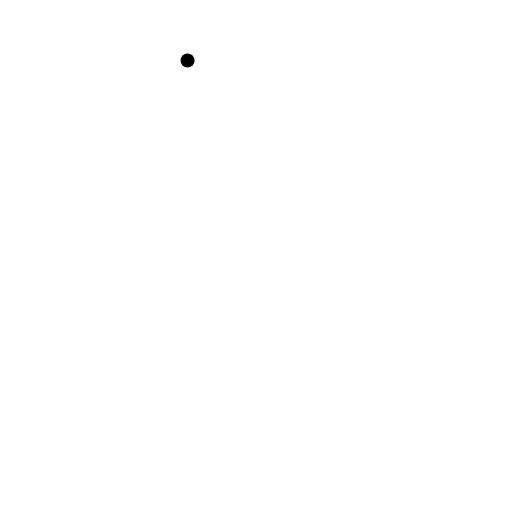
t = 0.00 s
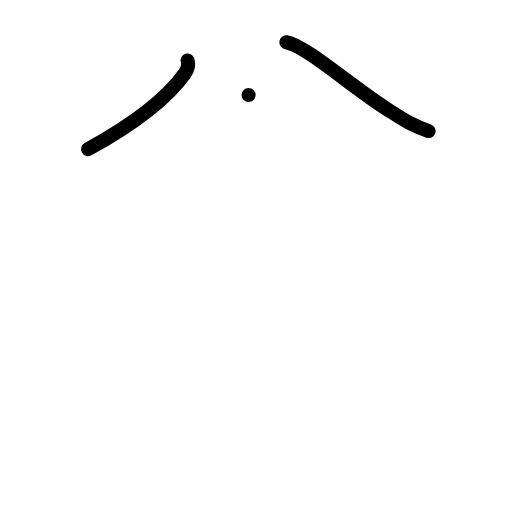
t = 2.00 s
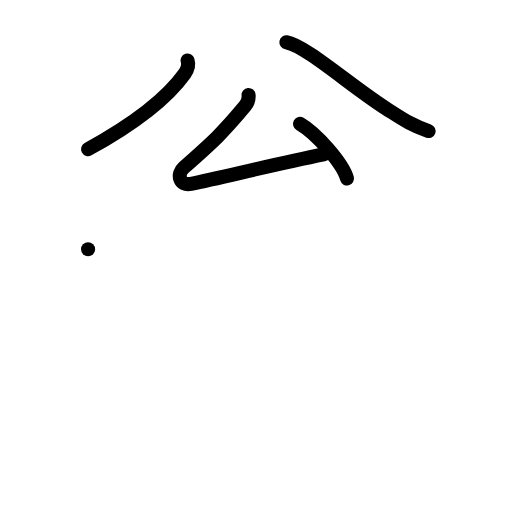
t = 4.00 s
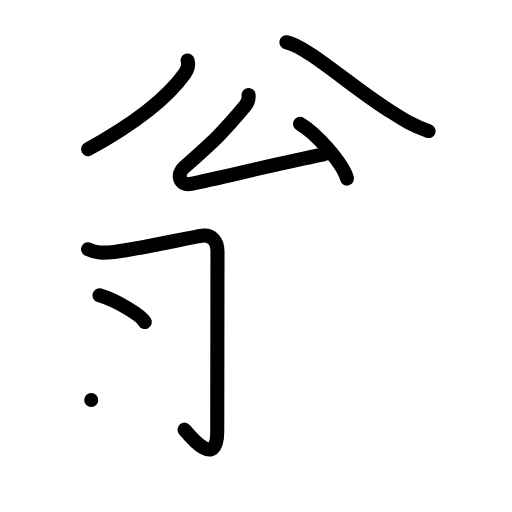
t = 6.00 s
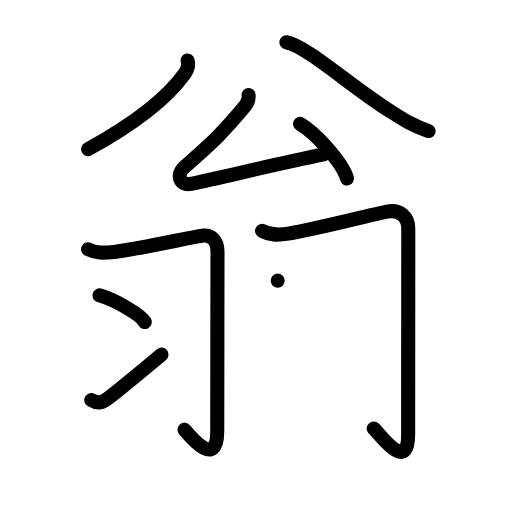
t = 8.00 s
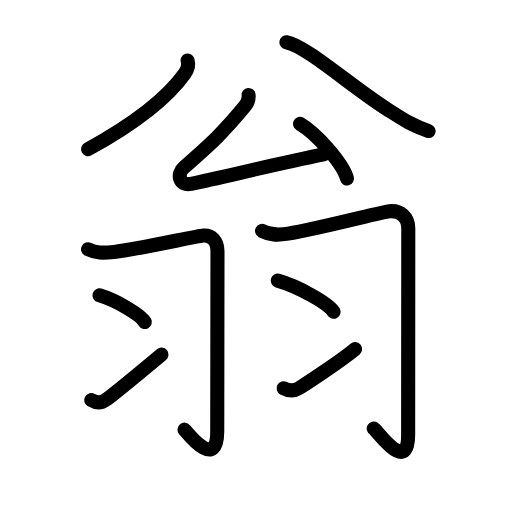
t = 10.00 s

The animated SVG that drew these frames (rendered in a browser with its animation timeline set to each time). Animation: 34 SMIL elements (animate=34); one cycle of 10.00 s.

<?xml version="1.0" encoding="UTF-8"?>
<!--
AniKanjiVG is licensed by CC-BY-SA Paul C. Sommerhoff (https://bitbucket.org/sommerhoff/anikanjivg).
AniKanjiVG uses KanjiVG which is licensed by CC-BY-SA Ulrich Apel (http://kanjivg.tagaini.net).
See also http://creativecommons.org/licenses/by-sa/3.0/
-->
<svg xmlns:kvg='http://kanjivg.tagaini.net' xmlns='http://www.w3.org/2000/svg' width='109' height='109' viewBox='0 0 109 109' style='fill:none;stroke:#000000;stroke-width:3;stroke-linecap:round;stroke-linejoin:round;' id="kvg:kanji_07fc1"><g id="kvg:07fc1" kvg:element="翁"><g id="kvg:07fc1-g1" kvg:element="公" kvg:position="top" kvg:phon="公"><g id="kvg:07fc1-g2" kvg:element="八" kvg:position="top" kvg:radical="nelson"><path id="kvg:07fc1-s1" kvg:type="㇒" d="M39.93,12.87c0.32,1-0.07,2.03-0.61,2.79c-3.66,5.14-9.79,10.15-20.57,16.09"><animate attributeName="d" begin="0.0s" dur="0.5s" from="M39.93,12.87C39.93,12.87,39.93,12.87,39.93,12.87" to="M39.93,12.87c0.32,1-0.07,2.03-0.61,2.79" />
<animate attributeName="d" begin="0.5s" dur="0.5s" from="M39.93,12.87c0.32,1-0.07,2.03-0.61,2.79c0,0,0,0,0,0,0" to="M39.93,12.87c0.32,1-0.07,2.03-0.61,2.79c-3.66,5.14-9.79,10.15-20.57,16.09" />
</path>
<path id="kvg:07fc1-s2" kvg:type="㇏" d="M60.97,9c4.11,0.71,13.76,9.35,21.21,14.09c3.36,2.13,5.06,3.41,9.06,4.81"><animate attributeName="d" begin="1.0s" dur="0.5s" from="M60.97,9C60.97,9,60.97,9,60.97,9" to="M60.97,9c4.11,0.71,13.76,9.35,21.21,14.09" />
<animate attributeName="d" begin="1.5s" dur="0.5s" from="M60.97,9c4.11,0.71,13.76,9.35,21.21,14.09c0,0,0,0,0,0,0" to="M60.97,9c4.11,0.71,13.76,9.35,21.21,14.09c3.36,2.13,5.06,3.41,9.06,4.81" />
<animate attributeName="d" begin="0s" dur="1.0s" from="M-100,-100" to="M-100,-100" />
</path>
</g>
<g id="kvg:07fc1-g3" kvg:element="厶" kvg:position="bottom"><path id="kvg:07fc1-s3" kvg:type="㇜" d="M52.92,20.23c0.08,0.9-0.17,1.65-0.76,2.36c-4.66,5.6-6.56,7.38-13.01,13.06c-1.57,1.39-1,4.01,1.51,3.48c7.02-1.46,17.72-4.13,28.26-6.26"><animate attributeName="d" begin="2.0s" dur="0.25s" from="M52.92,20.23C52.92,20.23,52.92,20.23,52.92,20.23" to="M52.92,20.23c0.08,0.9-0.17,1.65-0.76,2.36" />
<animate attributeName="d" begin="2.25s" dur="0.25s" from="M52.92,20.23c0.08,0.9-0.17,1.65-0.76,2.36c0,0,0,0,0,0,0" to="M52.92,20.23c0.08,0.9-0.17,1.65-0.76,2.36c-4.66,5.6-6.56,7.38-13.01,13.06" />
<animate attributeName="d" begin="2.5s" dur="0.25s" from="M52.92,20.23c0.08,0.9-0.17,1.65-0.76,2.36c-4.66,5.6-6.56,7.38-13.01,13.06c0,0,0,0,0,0,0" to="M52.92,20.23c0.08,0.9-0.17,1.65-0.76,2.36c-4.66,5.6-6.56,7.38-13.01,13.06c-1.57,1.39-1,4.01,1.51,3.48" />
<animate attributeName="d" begin="2.75s" dur="0.25s" from="M52.92,20.23c0.08,0.9-0.17,1.65-0.76,2.36c-4.66,5.6-6.56,7.38-13.01,13.06c-1.57,1.39-1,4.01,1.51,3.48c0,0,0,0,0,0,0" to="M52.92,20.23c0.08,0.9-0.17,1.65-0.76,2.36c-4.66,5.6-6.56,7.38-13.01,13.06c-1.57,1.39-1,4.01,1.51,3.48c7.02-1.46,17.72-4.13,28.26-6.26" />
<animate attributeName="d" begin="0s" dur="2.0s" from="M-100,-100" to="M-100,-100" />
</path>
<path id="kvg:07fc1-s4" kvg:type="㇔" d="M63.88,26.38c3.52,2.05,9.11,8.44,9.99,11.62"><animate attributeName="d" begin="3.0s" dur="1.0s" from="M63.88,26.38C63.88,26.38,63.88,26.38,63.88,26.38" to="M63.88,26.38c3.52,2.05,9.11,8.44,9.99,11.62" />
<animate attributeName="d" begin="0s" dur="3.0s" from="M-100,-100" to="M-100,-100" />
</path>
</g>
</g>
<g id="kvg:07fc1-g4" kvg:element="羽" kvg:position="bottom" kvg:radical="tradit"><g id="kvg:07fc1-g5" kvg:position="left"><path id="kvg:07fc1-s5" kvg:type="㇆" d="M18.75,53.07c1.67,0.83,3.1,0.83,5.56,0.56c4.98-0.56,17.45-3.36,18.97-3.49C45,50,46.3,51.25,46.3,53.5c0,6-0.05,32.44-0.05,38.25c0,8.4-6,0.88-6.97-0.28"><animate attributeName="d" begin="4.0s" dur="0.2s" from="M18.75,53.07C18.75,53.07,18.75,53.07,18.75,53.07" to="M18.75,53.07c1.67,0.83,3.1,0.83,5.56,0.56" />
<animate attributeName="d" begin="4.2s" dur="0.2s" from="M18.75,53.07c1.67,0.83,3.1,0.83,5.56,0.56c0,0,0,0,0,0,0" to="M18.75,53.07c1.67,0.83,3.1,0.83,5.56,0.56c4.98-0.56,17.45-3.36,18.97-3.49" />
<animate attributeName="d" begin="4.4s" dur="0.2s" from="M18.75,53.07c1.67,0.83,3.1,0.83,5.56,0.56c4.98-0.56,17.45-3.36,18.97-3.49c0,0,0,0,0,0,0" to="M18.75,53.07c1.67,0.83,3.1,0.83,5.56,0.56c4.98-0.56,17.45-3.36,18.97-3.49C45,50,46.3,51.25,46.3,53.5" />
<animate attributeName="d" begin="4.6s" dur="0.2s" from="M18.75,53.07c1.67,0.83,3.1,0.83,5.56,0.56c4.98-0.56,17.45-3.36,18.97-3.49C45,50,46.3,51.25,46.3,53.5c0,0,0,0,0,0,0" to="M18.75,53.07c1.67,0.83,3.1,0.83,5.56,0.56c4.98-0.56,17.45-3.36,18.97-3.49C45,50,46.3,51.25,46.3,53.5c0,6-0.05,32.44-0.05,38.25" />
<animate attributeName="d" begin="4.8s" dur="0.2s" from="M18.75,53.07c1.67,0.83,3.1,0.83,5.56,0.56c4.98-0.56,17.45-3.36,18.97-3.49C45,50,46.3,51.25,46.3,53.5c0,6-0.05,32.44-0.05,38.25c0,0,0,0,0,0,0" to="M18.75,53.07c1.67,0.83,3.1,0.83,5.56,0.56c4.98-0.56,17.45-3.36,18.97-3.49C45,50,46.3,51.25,46.3,53.5c0,6-0.05,32.44-0.05,38.25c0,8.4-6,0.88-6.97-0.28" />
<animate attributeName="d" begin="0s" dur="4.0s" from="M-100,-100" to="M-100,-100" />
</path>
<path id="kvg:07fc1-s6" kvg:type="㇔" d="M21.17,62.88c3.41,1,8.81,4.12,9.66,5.67"><animate attributeName="d" begin="5.0s" dur="1.0s" from="M21.17,62.88C21.17,62.88,21.17,62.88,21.17,62.88" to="M21.17,62.88c3.41,1,8.81,4.12,9.66,5.67" />
<animate attributeName="d" begin="0s" dur="5.0s" from="M-100,-100" to="M-100,-100" />
</path>
<path id="kvg:07fc1-s7" kvg:type="㇀" d="M19.42,85.17c1.06,0.65,2.05,0.75,3.17-0.08c0.89-0.65,8.03-6.47,11.79-9.61"><animate attributeName="d" begin="6.0s" dur="0.5s" from="M19.42,85.17C19.42,85.17,19.42,85.17,19.42,85.17" to="M19.42,85.17c1.06,0.65,2.05,0.75,3.17-0.08" />
<animate attributeName="d" begin="6.5s" dur="0.5s" from="M19.42,85.17c1.06,0.65,2.05,0.75,3.17-0.08c0,0,0,0,0,0,0" to="M19.42,85.17c1.06,0.65,2.05,0.75,3.17-0.08c0.89-0.65,8.03-6.47,11.79-9.61" />
<animate attributeName="d" begin="0s" dur="6.0s" from="M-100,-100" to="M-100,-100" />
</path>
</g>
<g id="kvg:07fc1-g6" kvg:position="right"><path id="kvg:07fc1-s8" kvg:type="㇆" d="M55.79,49.15c1.67,0.86,3.12,0.97,5.56,0.58c6.16-0.98,20.02-4.62,21.54-4.76c2.37-0.22,4.03,1.28,4.03,3.68c0,3.85-0.03,35.61-0.03,43.85c0,8.75-6.48-0.76-7.33-1.27"><animate attributeName="d" begin="7.0s" dur="0.2s" from="M55.79,49.15C55.79,49.15,55.79,49.15,55.79,49.15" to="M55.79,49.15c1.67,0.86,3.12,0.97,5.56,0.58" />
<animate attributeName="d" begin="7.2s" dur="0.2s" from="M55.79,49.15c1.67,0.86,3.12,0.97,5.56,0.58c0,0,0,0,0,0,0" to="M55.79,49.15c1.67,0.86,3.12,0.97,5.56,0.58c6.16-0.98,20.02-4.62,21.54-4.76" />
<animate attributeName="d" begin="7.4s" dur="0.2s" from="M55.79,49.15c1.67,0.86,3.12,0.97,5.56,0.58c6.16-0.98,20.02-4.62,21.54-4.76c0,0,0,0,0,0,0" to="M55.79,49.15c1.67,0.86,3.12,0.97,5.56,0.58c6.16-0.98,20.02-4.62,21.54-4.76c2.37-0.22,4.03,1.28,4.03,3.68" />
<animate attributeName="d" begin="7.6s" dur="0.2s" from="M55.79,49.15c1.67,0.86,3.12,0.97,5.56,0.58c6.16-0.98,20.02-4.62,21.54-4.76c2.37-0.22,4.03,1.28,4.03,3.68c0,0,0,0,0,0,0" to="M55.79,49.15c1.67,0.86,3.12,0.97,5.56,0.58c6.16-0.98,20.02-4.62,21.54-4.76c2.37-0.22,4.03,1.28,4.03,3.68c0,3.85-0.03,35.61-0.03,43.85" />
<animate attributeName="d" begin="7.8s" dur="0.2s" from="M55.79,49.15c1.67,0.86,3.12,0.97,5.56,0.58c6.16-0.98,20.02-4.62,21.54-4.76c2.37-0.22,4.03,1.28,4.03,3.68c0,3.85-0.03,35.61-0.03,43.85c0,0,0,0,0,0,0" to="M55.79,49.15c1.67,0.86,3.12,0.97,5.56,0.58c6.16-0.98,20.02-4.62,21.54-4.76c2.37-0.22,4.03,1.28,4.03,3.68c0,3.85-0.03,35.61-0.03,43.85c0,8.75-6.48-0.76-7.33-1.27" />
<animate attributeName="d" begin="0s" dur="7.0s" from="M-100,-100" to="M-100,-100" />
</path>
<path id="kvg:07fc1-s9" kvg:type="㇔" d="M59.12,59.75c4.2,1.17,10.84,4.81,11.89,6.63"><animate attributeName="d" begin="8.0s" dur="1.0s" from="M59.12,59.75C59.12,59.75,59.12,59.75,59.12,59.75" to="M59.12,59.75c4.2,1.17,10.84,4.81,11.89,6.63" />
<animate attributeName="d" begin="0s" dur="8.0s" from="M-100,-100" to="M-100,-100" />
</path>
<path id="kvg:07fc1-s10" kvg:type="㇀" d="M60.38,82.65c1.1,0.6,2.12,0.72,3.3-0.02c0.9-0.57,8.87-5.75,11.91-8.31"><animate attributeName="d" begin="9.0s" dur="0.5s" from="M60.38,82.65C60.38,82.65,60.38,82.65,60.38,82.65" to="M60.38,82.65c1.1,0.6,2.12,0.72,3.3-0.02" />
<animate attributeName="d" begin="9.5s" dur="0.5s" from="M60.38,82.65c1.1,0.6,2.12,0.72,3.3-0.02c0,0,0,0,0,0,0" to="M60.38,82.65c1.1,0.6,2.12,0.72,3.3-0.02c0.9-0.57,8.87-5.75,11.91-8.31" />
<animate attributeName="d" begin="0s" dur="9.0s" from="M-100,-100" to="M-100,-100" />
</path>
</g>
</g>
</g>
</svg>
